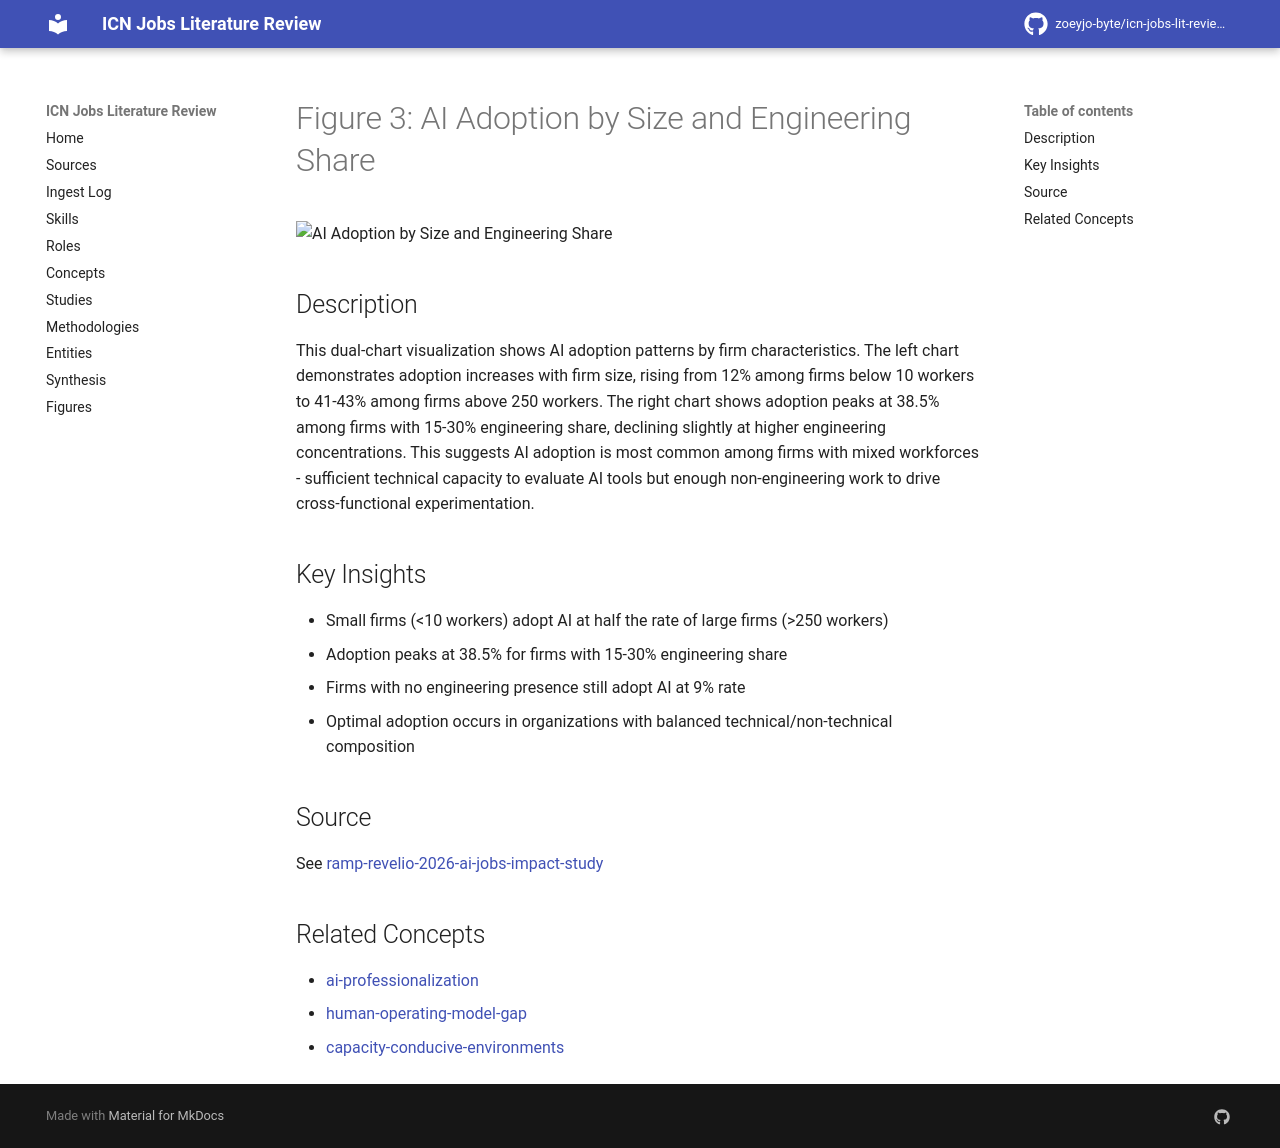

repository: zoeyjo-byte/icn-jobs-lit-review · page: figures/ramp-revelio-2026-ai-jobs-impact-study-fig-3-ai-adoption-by-size-and-engineering/index.html · generator: mkdocs

# Figure 3: AI Adoption by Size and Engineering Share

![AI Adoption by Size and Engineering Share](figures/ramp-revelio-2026-ai-jobs-impact-study/fig-3.jpg)

## Description
This dual-chart visualization shows AI adoption patterns by firm characteristics. The left chart demonstrates adoption increases with firm size, rising from 12% among firms below 10 workers to 41-43% among firms above 250 workers. The right chart shows adoption peaks at 38.5% among firms with 15-30% engineering share, declining slightly at higher engineering concentrations. This suggests AI adoption is most common among firms with mixed workforces - sufficient technical capacity to evaluate AI tools but enough non-engineering work to drive cross-functional experimentation.

## Key Insights
- Small firms (<10 workers) adopt AI at half the rate of large firms (>250 workers)
- Adoption peaks at 38.5% for firms with 15-30% engineering share
- Firms with no engineering presence still adopt AI at 9% rate
- Optimal adoption occurs in organizations with balanced technical/non-technical composition

## Source
See [[ramp-revelio-2026-ai-jobs-impact-study]]

## Related Concepts
- [[ai-professionalization]]
- [[human-operating-model-gap]]
- [[capacity-conducive-environments]]
